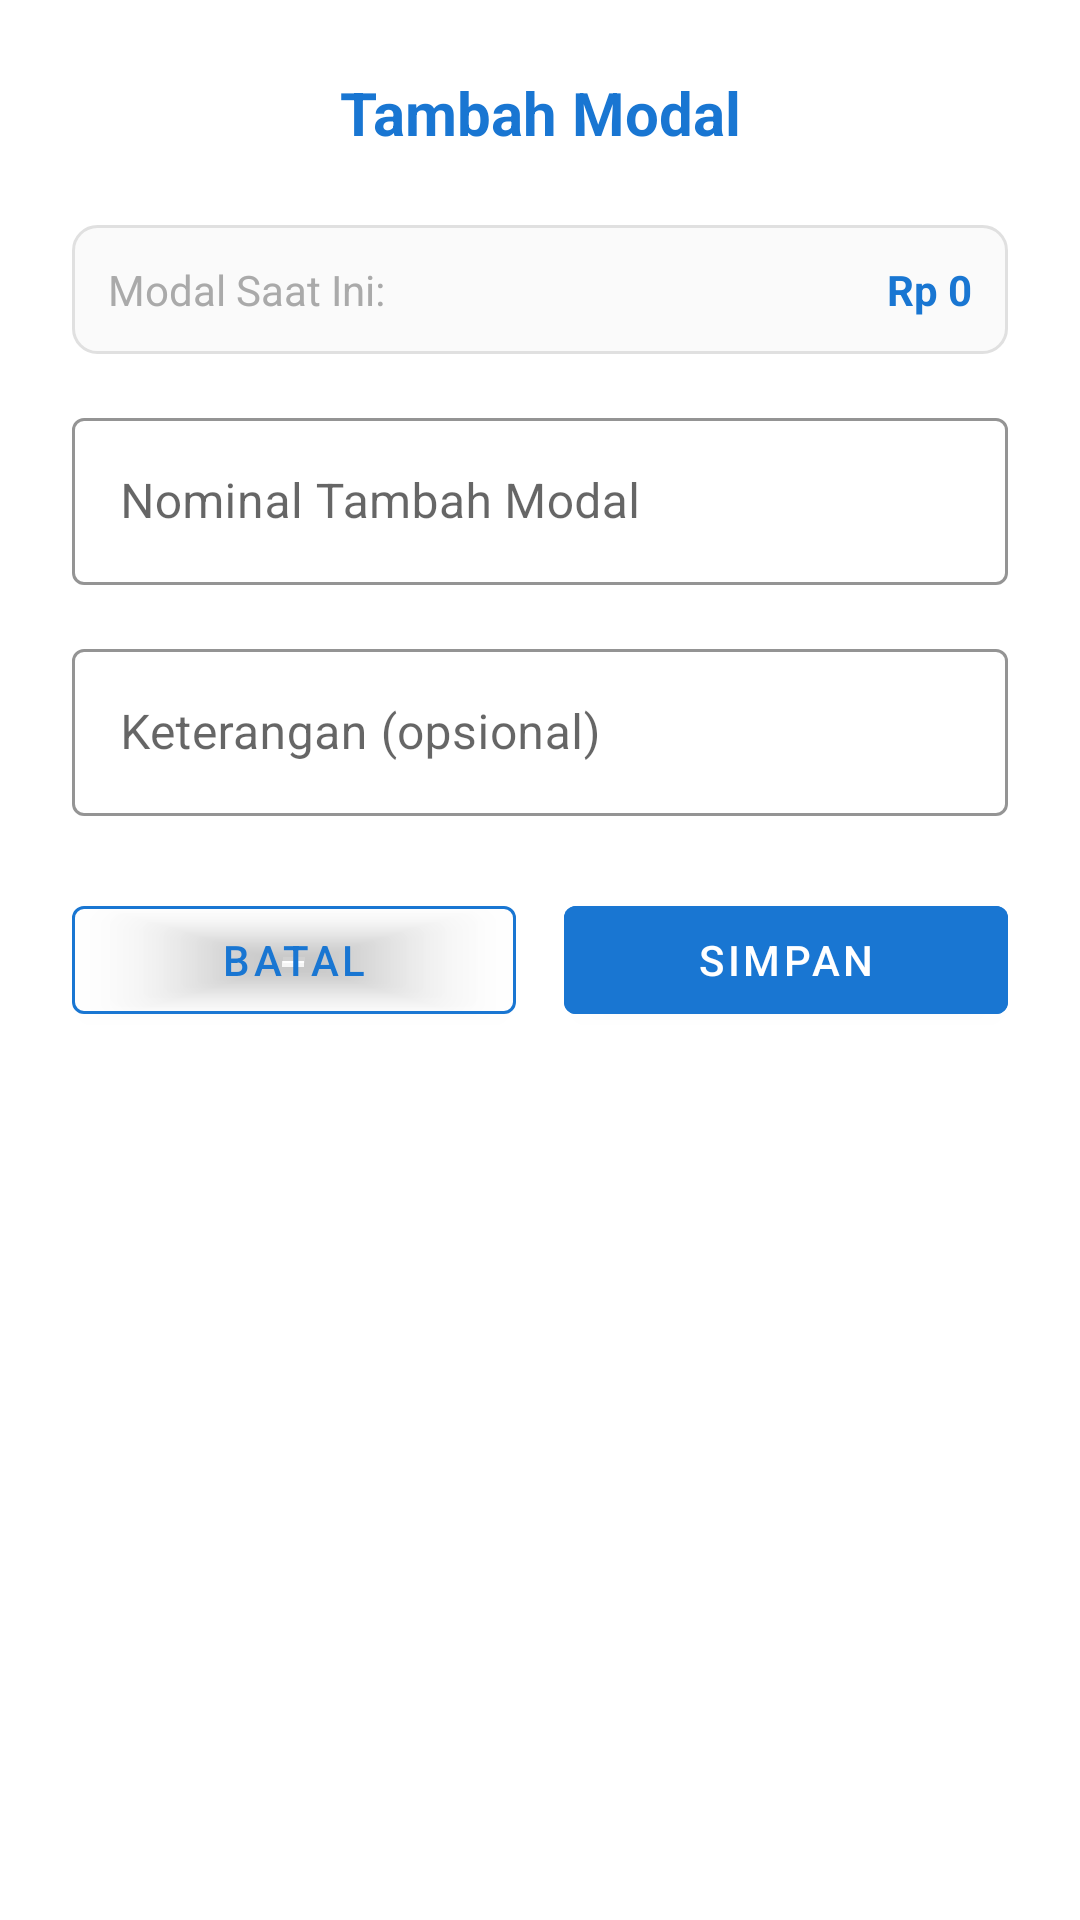

Layout XML and referenced resources for this Android screen:
<!-- AndroidManifest.xml: application theme Theme.MyPOS -->
<!-- res/layout/dialog_tambah_modal.xml -->
<?xml version="1.0" encoding="utf-8"?>
<ScrollView xmlns:android="http://schemas.android.com/apk/res/android"
    xmlns:app="http://schemas.android.com/apk/res-auto"
    android:layout_width="match_parent"
    android:layout_height="wrap_content"
    android:fillViewport="true">

    <LinearLayout
        android:layout_width="match_parent"
        android:layout_height="wrap_content"
        android:orientation="vertical"
        android:padding="24dp">

        
        <TextView
            android:layout_width="match_parent"
            android:layout_height="wrap_content"
            android:text="Tambah Modal"
            android:textSize="20sp"
            android:textStyle="bold"
            android:textColor="@color/colorPrimary"
            android:gravity="center"
            android:layout_marginBottom="24dp" />

        
        <LinearLayout
            android:layout_width="match_parent"
            android:layout_height="wrap_content"
            android:orientation="horizontal"
            android:background="@drawable/bg_rounded_light"
            android:padding="12dp"
            android:layout_marginBottom="16dp">

            <TextView
                android:layout_width="0dp"
                android:layout_height="wrap_content"
                android:layout_weight="1"
                android:text="Modal Saat Ini:"
                android:textSize="14sp"
                android:textColor="@android:color/darker_gray" />

            <TextView
                android:id="@+id/tvCurrentModalDialog"
                android:layout_width="wrap_content"
                android:layout_height="wrap_content"
                android:text="Rp 0"
                android:textSize="14sp"
                android:textStyle="bold"
                android:textColor="@color/colorPrimary" />

        </LinearLayout>

        
        <com.google.android.material.textfield.TextInputLayout
            android:layout_width="match_parent"
            android:layout_height="wrap_content"
            android:layout_marginBottom="16dp"
            android:hint="Nominal Tambah Modal"
            app:boxStrokeColor="@color/colorPrimary"
            app:hintTextColor="@color/colorPrimary"
            style="@style/Widget.MaterialComponents.TextInputLayout.OutlinedBox">

            <com.google.android.material.textfield.TextInputEditText
                android:id="@+id/etNominal"
                android:layout_width="match_parent"
                android:layout_height="wrap_content"
                android:inputType="number"
                android:textSize="16sp" />

        </com.google.android.material.textfield.TextInputLayout>

        
        <com.google.android.material.textfield.TextInputLayout
            android:layout_width="match_parent"
            android:layout_height="wrap_content"
            android:layout_marginBottom="24dp"
            android:hint="Keterangan (opsional)"
            app:boxStrokeColor="@color/colorPrimary"
            app:hintTextColor="@color/colorPrimary"
            style="@style/Widget.MaterialComponents.TextInputLayout.OutlinedBox">

            <com.google.android.material.textfield.TextInputEditText
                android:id="@+id/etKeterangan"
                android:layout_width="match_parent"
                android:layout_height="wrap_content"
                android:inputType="textCapSentences|textMultiLine"
                android:maxLines="3"
                android:textSize="16sp" />

        </com.google.android.material.textfield.TextInputLayout>

        
        <LinearLayout
            android:id="@+id/layoutPrediction"
            android:layout_width="match_parent"
            android:layout_height="wrap_content"
            android:orientation="horizontal"
            android:background="@drawable/bg_rounded_success"
            android:padding="12dp"
            android:layout_marginBottom="24dp"
            android:visibility="gone">

            <TextView
                android:layout_width="0dp"
                android:layout_height="wrap_content"
                android:layout_weight="1"
                android:text="Modal Setelah Ditambah:"
                android:textSize="14sp"
                android:textColor="@color/success_dark" />

            <TextView
                android:id="@+id/tvPredictedModal"
                android:layout_width="wrap_content"
                android:layout_height="wrap_content"
                android:text="Rp 0"
                android:textSize="14sp"
                android:textStyle="bold"
                android:textColor="@color/success_dark" />

        </LinearLayout>

        
        <LinearLayout
            android:layout_width="match_parent"
            android:layout_height="wrap_content"
            android:orientation="horizontal">

            <com.google.android.material.button.MaterialButton
                android:id="@+id/btnCancel"
                android:layout_width="0dp"
                android:layout_height="wrap_content"
                android:layout_weight="1"
                android:text="Batal"
                android:textColor="@color/colorPrimary"
                android:backgroundTint="@android:color/transparent"
                app:strokeColor="@color/colorPrimary"
                app:strokeWidth="1dp"
                android:layout_marginEnd="8dp" />

            <com.google.android.material.button.MaterialButton
                android:id="@+id/btnSave"
                android:layout_width="0dp"
                android:layout_height="wrap_content"
                android:layout_weight="1"
                android:text="Simpan"
                android:textColor="@android:color/white"
                android:backgroundTint="@color/colorPrimary"
                android:layout_marginStart="8dp" />

        </LinearLayout>

    </LinearLayout>

</ScrollView>
<!-- resources referenced by this layout -->
<resources>
  <color name="colorPrimary">#1976D2</color>
  <color name="success_dark">#388E3C</color>
  <!-- drawable bg_rounded_light (drawable) -->
  <?xml version="1.0" encoding="utf-8"?>
  <shape xmlns:android="http://schemas.android.com/apk/res/android"
      android:shape="rectangle">
      <solid android:color="@color/background_light" />
      <corners android:radius="8dp" />
      <stroke
          android:width="1dp"
          android:color="@color/divider" />
  </shape>
  <!-- drawable bg_rounded_success (drawable) -->
  <?xml version="1.0" encoding="utf-8"?>
  <shape xmlns:android="http://schemas.android.com/apk/res/android"
      android:shape="rectangle">
      <solid android:color="@color/primary_light" />
      <corners android:radius="8dp" />
      <stroke
          android:width="1dp"
          android:color="@color/success" />
  </shape>
  <style name="Theme.MyPOS" parent="Theme.MaterialComponents.DayNight.DarkActionBar">
          
          <item name="colorPrimary">@color/colorPrimary</item>
          <item name="colorPrimaryVariant">@color/colorPrimaryVariant</item>
          <item name="colorOnPrimary">@color/colorOnPrimary</item>
          
          <item name="colorSecondary">@color/colorSecondary</item>
          <item name="colorSecondaryVariant">@color/colorSecondaryVariant</item>
          <item name="colorOnSecondary">@color/colorOnSecondary</item>
          
          <item name="android:statusBarColor">?attr/colorPrimaryVariant</item>
          
          <item name="android:windowBackground">@color/white</item>
          <item name="colorSurface">@color/white</item>
          <item name="colorOnSurface">@color/black</item>
          <item name="colorError">@color/colorError</item>
          <item name="colorOnError">@color/colorOnError</item>
          
          <item name="android:textColor">@color/black</item>
          <item name="android:editTextColor">@color/black</item>
          <item name="android:textColorPrimary">@color/black</item>
          <item name="android:textColorSecondary">@color/black</item>
          
          <item name="windowActionBar">false</item>
          <item name="windowNoTitle">true</item>
          
          <item name="android:windowFullscreen">true</item>
          <item name="android:windowLayoutInDisplayCutoutMode">shortEdges</item>
          <item name="android:windowTranslucentStatus">false</item>
          <item name="android:windowTranslucentNavigation">false</item>
          <item name="android:windowDrawsSystemBarBackgrounds">false</item>
          <item name="android:statusBarColor">@android:color/transparent</item>
          <item name="android:navigationBarColor">@android:color/transparent</item>
      </style>
  <color name="background_light">#FAFAFA</color>
  <color name="divider">#E0E0E0</color>
  <color name="primary_light">#E3F2FD</color>
  <color name="success">#4CAF50</color>
  <color name="colorPrimaryVariant">#0D47A1</color>
  <color name="colorOnPrimary">#FFFFFF</color>
  <color name="colorSecondary">#FF5722</color>
  <color name="colorSecondaryVariant">#E64A19</color>
  <color name="colorOnSecondary">#FFFFFF</color>
  <color name="white">#FFFFFF</color>
  <color name="black">#000000</color>
  <color name="colorError">#F44336</color>
  <color name="colorOnError">#FFFFFF</color>
</resources>
